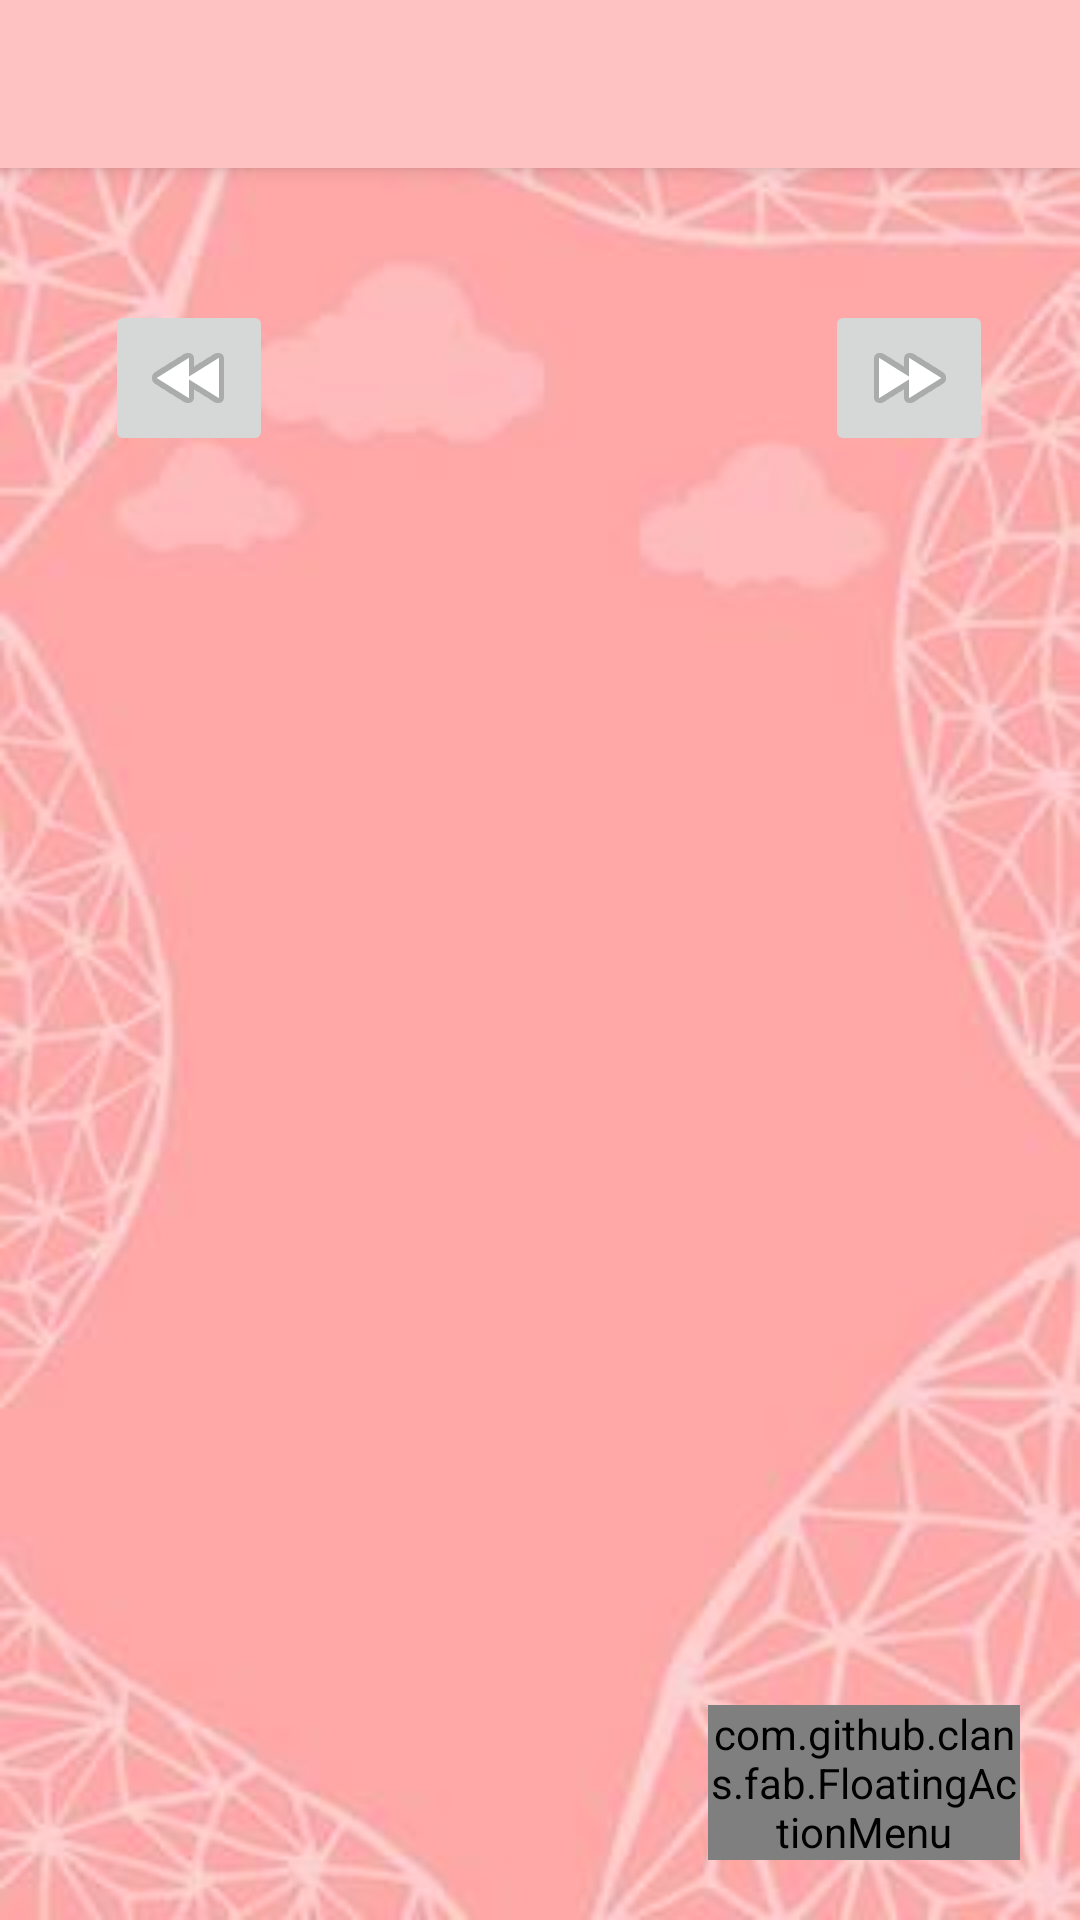

Android layout source for this screen:
<!-- AndroidManifest.xml: application theme AppTheme -->
<!-- res/layout/app_bar_main.xml -->
<?xml version="1.0" encoding="utf-8"?>
<android.support.design.widget.CoordinatorLayout xmlns:android="http://schemas.android.com/apk/res/android"
    xmlns:app="http://schemas.android.com/apk/res-auto"
    xmlns:tools="http://schemas.android.com/tools"
    android:layout_width="match_parent"
    android:layout_height="match_parent"
    android:fitsSystemWindows="true"
    tools:context="i.iot_project_receiptapp.MainActivity">




    <include
        layout="@layout/fragment_page"
        android:visibility="visible" />



    <android.support.design.widget.AppBarLayout
        android:layout_width="match_parent"
        android:layout_height="wrap_content"
        android:theme="@style/AppTheme.AppBarOverlay">

        <android.support.v7.widget.Toolbar
            android:id="@+id/toolbar"
            android:layout_width="match_parent"
            android:layout_height="?attr/actionBarSize"
            android:background="@color/colorAccent"
            app:popupTheme="@style/AppTheme.PopupOverlay" />
    </android.support.design.widget.AppBarLayout>


    <android.support.v4.view.ViewPager
        android:id="@+id/viewpager"
        android:layout_width="wrap_content"
        android:layout_height="match_parent"

        android:layout_alignParentLeft="true"
        android:layout_alignParentStart="true"
        android:clickable="false"
        android:orientation="vertical"
        android:visibility="visible">

    </android.support.v4.view.ViewPager>


    <ImageButton
        android:id="@+id/imageButton"
        android:layout_width="wrap_content"
        android:layout_height="wrap_content"
        android:layout_above="@+id/txtTitle"
        android:layout_alignParentLeft="true"
        android:layout_alignParentStart="true"
        android:layout_marginBottom="40dp"
        android:layout_marginLeft="35dp"
        android:layout_marginStart="35dp"
        android:layout_marginTop="100dp"
        app:srcCompat="@android:drawable/ic_media_rew" />


    <ImageButton
        android:id="@+id/imageButton2"
        android:layout_width="wrap_content"
        android:layout_height="wrap_content"
        android:layout_above="@+id/txtTitle"
        android:layout_alignParentLeft="true"
        android:layout_alignParentStart="true"
        android:layout_marginLeft="275dp"
        android:layout_marginTop="100dp"
        app:srcCompat="@android:drawable/ic_media_ff" />

    <com.github.clans.fab.FloatingActionMenu
        android:id="@+id/fab"
        android:layout_width="104dp"
        android:layout_height="wrap_content"
        android:layout_alignParentBottom="true"
        android:layout_alignParentEnd="true"
        android:layout_alignParentRight="true"
        android:layout_gravity="bottom|end"
        android:layout_marginBottom="20dp"
        android:layout_marginRight="20dp"
        app:menu_colorNormal="#00AAAA"
        app:menu_colorPressed="#00AAAA">

        <com.github.clans.fab.FloatingActionButton
            android:id="@+id/menu_item1"
            android:layout_width="wrap_content"
            android:layout_height="wrap_content"
            android:src="@android:drawable/ic_menu_search"
            app:fab_colorNormal="#00AAAA"
            app:fab_colorPressed="#00AAAA" />

        <com.github.clans.fab.FloatingActionButton
            android:id="@+id/menu_item2"
            android:layout_width="wrap_content"
            android:layout_height="wrap_content"
            android:layout_alignParentEnd="true"
            android:layout_alignParentRight="true"
            android:src="@android:drawable/ic_menu_share"
            app:fab_colorNormal="#00AAAA"
            app:fab_colorPressed="#00AAAA" />

    </com.github.clans.fab.FloatingActionMenu>


    <TextView
        android:id="@+id/TextView11"
        android:layout_width="92dp"
        android:layout_height="@dimen/fab_size_mini"
        android:layout_marginLeft="25dp"
        android:layout_marginTop="500dp"
        android:text="$: "
        android:textColor="?attr/colorPrimary"
        android:textSize="30dp"
        android:textStyle="bold"
        android:visibility="visible"
        app:layout_anchor="@+id/viewpager" />

    <TextView
        android:id="@+id/TextView10"
        android:layout_width="92dp"
        android:layout_height="@dimen/fab_size_mini"
        android:layout_marginLeft="70dp"
        android:layout_marginTop="500dp"
        android:text="Text"
        android:textSize="30dp"
        android:textStyle="bold"
        android:visibility="visible"
        app:layout_anchor="@+id/viewpager" />


</android.support.design.widget.CoordinatorLayout>
<!-- res/layout/fragment_page.xml (included above) -->
<?xml version="1.0" encoding="utf-8"?>
<RelativeLayout xmlns:android="http://schemas.android.com/apk/res/android"
    xmlns:app="http://schemas.android.com/apk/res-auto"
    android:layout_width="match_parent"
    android:layout_height="match_parent"
    android:background="#000000"
    android:orientation="vertical" >



    <ImageView
        android:id="@+id/imageView1"
        android:layout_width="match_parent"
        android:layout_height="match_parent"
        android:scaleType="centerCrop"
        android:src="@drawable/background640480"
        android:layout_alignParentTop="true"
        android:layout_alignParentLeft="true"
        android:layout_alignParentStart="true" />



    <TextView
        android:id="@+id/txtTitle"
        android:layout_width="wrap_content"
        android:layout_height="wrap_content"
        android:layout_above="@+id/fab"

        android:layout_marginBottom="116dp"
        android:layout_marginLeft="70dp"
        android:layout_marginRight="60dp"
        android:layout_toRightOf="@+id/imageButton"
        android:gravity="center_horizontal"
        android:text="Title"
        android:textAppearance="?android:attr/textAppearanceLarge" />




</RelativeLayout>
<!-- resources referenced by this layout -->
<resources>
  <color name="colorAccent">#fec2c2</color>
  <!-- drawable background640480: jpg bitmap (drawable, 17341 bytes) -->
  <style name="AppTheme.AppBarOverlay" parent="ThemeOverlay.AppCompat.Dark.ActionBar" />
  <style name="AppTheme.PopupOverlay" parent="ThemeOverlay.AppCompat.Light" />
  <style name="AppTheme" parent="Theme.AppCompat.Light.DarkActionBar">
          
          <item name="colorPrimary">@color/colorPrimary</item>
          <item name="colorPrimaryDark">@color/colorPrimaryDark</item>
          <item name="colorAccent">@color/colorAccent</item>
      </style>
  <color name="colorPrimary">#3F51B5</color>
  <color name="colorPrimaryDark">#303F9F</color>
</resources>
